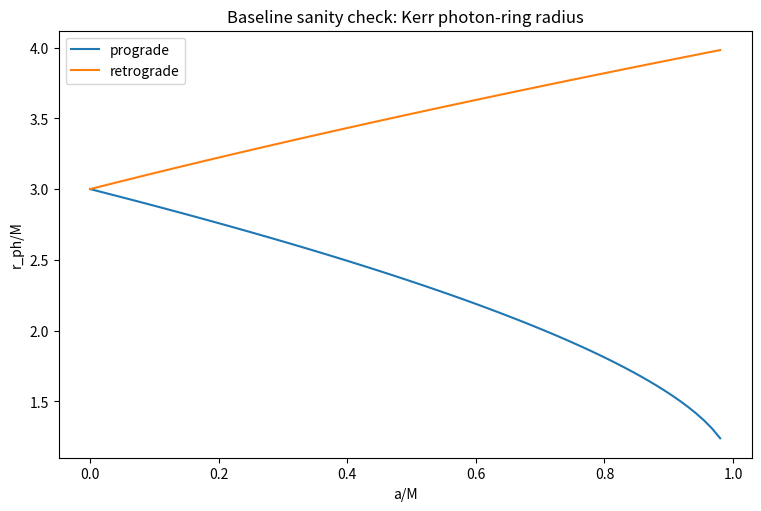
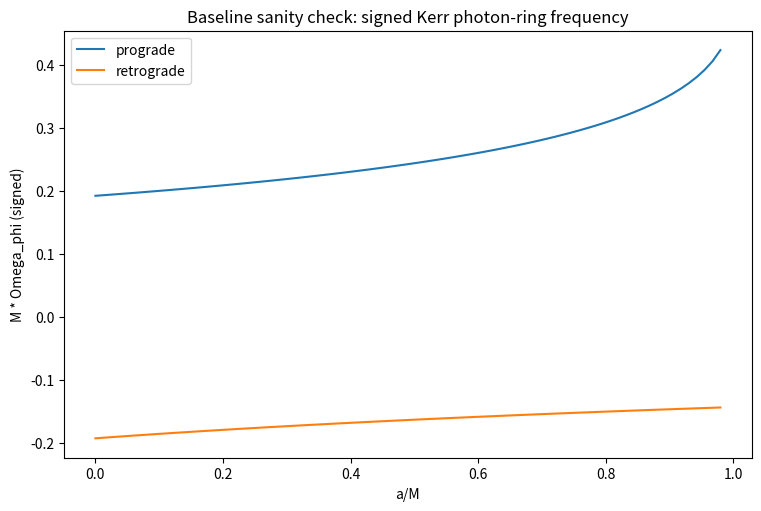
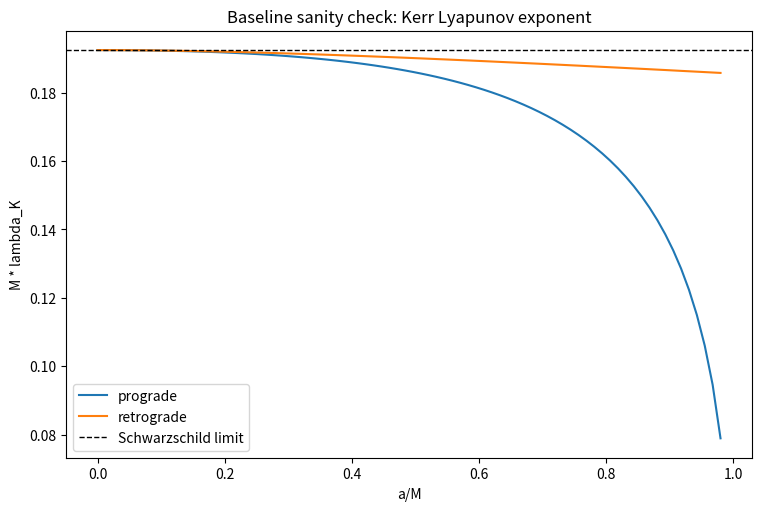
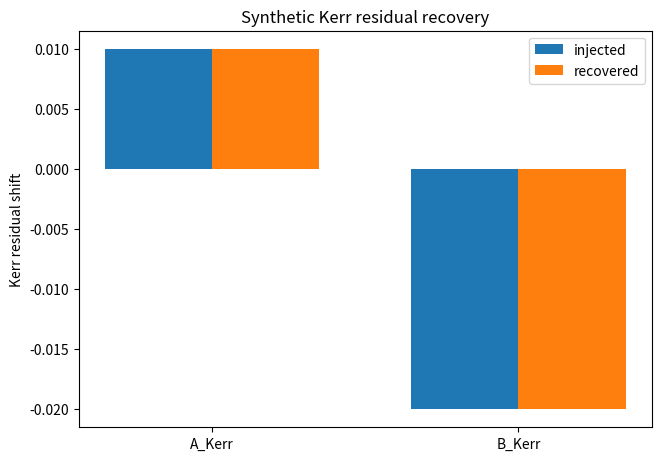
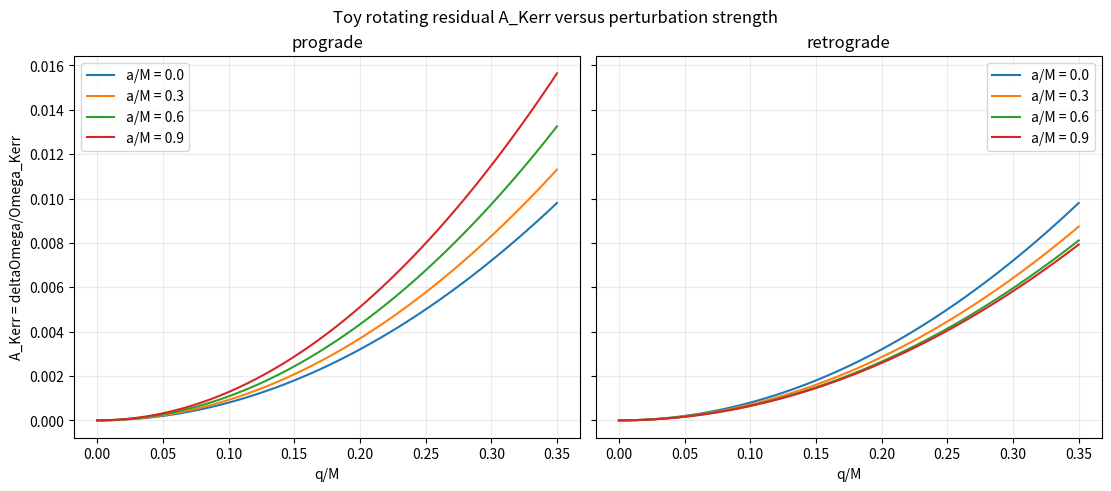
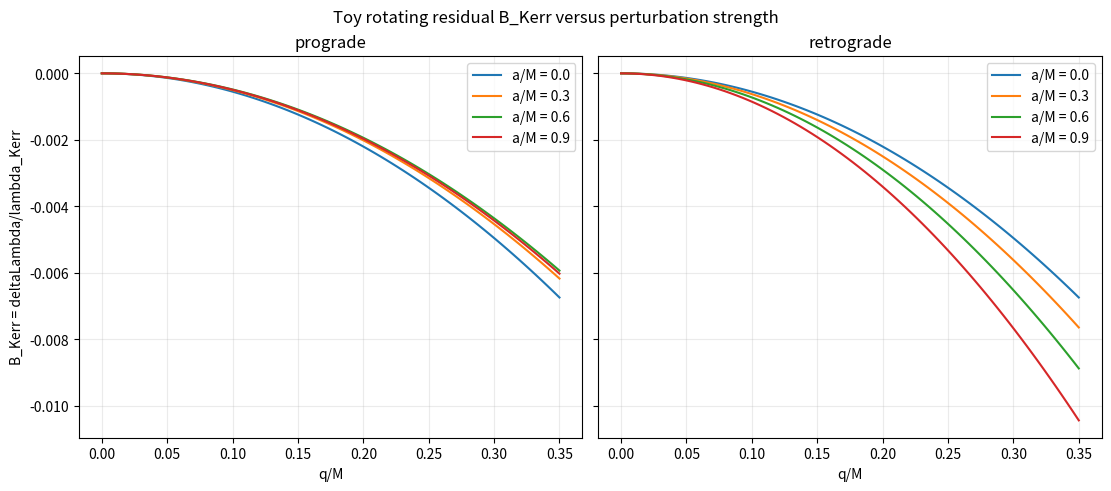
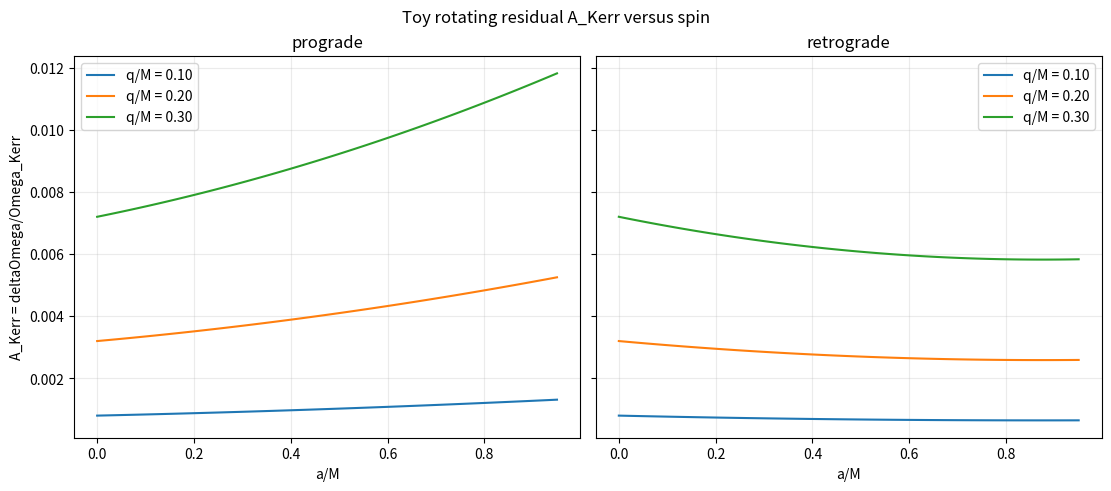

Reproduce these figures in Python, in order.
from __future__ import annotations

from pathlib import Path

import matplotlib.pyplot as plt
import numpy as np
import pandas as pd


"""Residual diagnostics relative to an equatorial Kerr photon-ring baseline.

The rotating eikonal baseline uses the azimuthal phase number m:

    omega_QNM = m*Omega_phi - i*(n + 1/2)*lambda.

The geodesic photon-ring frequency Omega_phi is signed by the branch
convention. Residuals are computed from positive QNM frequency magnitudes,
using Re(omega_QNM)/abs(m) and abs(Omega_phi).

The residual-shift demo below is intentionally toy-model only. Replace
toy_matter_hair_residual_shifts with explicit rotating perturbative formulas
before making model-specific physical claims.
"""


# Demo/default inputs. Units use G = c = 1.
M = 1.0
a = 0.7
ell = 2
m = 2
n = 0
branch = 1  # +1 prograde, -1 retrograde
demo_spins = [0.0, 0.3, 0.6, 0.9]
demo_q_over_M = np.linspace(0.0, 0.35, 80)
demo_fixed_q_over_M = [0.10, 0.20, 0.30]


def validate_kerr_spin(M: float, a: float) -> None:
    if M <= 0.0:
        raise ValueError("M must be positive.")
    if abs(a) > M:
        raise ValueError("Kerr spin must satisfy abs(a) <= M.")


def validate_branch(branch: int) -> None:
    if branch not in (-1, 1):
        raise ValueError("branch must be +1 for prograde or -1 for retrograde.")


def validate_azimuthal_number(m: int, branch: int) -> None:
    if m == 0:
        raise ValueError(
            "The equatorial Kerr eikonal baseline requires nonzero azimuthal number m."
        )
    if np.sign(m) != branch:
        raise ValueError(
            "Use sign(m) consistent with the branch: m > 0 for prograde, "
            "m < 0 for retrograde."
        )


def kerr_photon_radius(M: float, a: float, branch: int) -> float:
    validate_kerr_spin(M, a)
    validate_branch(branch)
    argument = np.clip(-branch * a / M, -1.0, 1.0)
    return 2.0 * M * (1.0 + np.cos((2.0 / 3.0) * np.arccos(argument)))


def kerr_photon_frequency_signed(M: float, a: float, branch: int) -> float:
    r_ph = kerr_photon_radius(M, a, branch)
    sqrt_M = np.sqrt(M)
    return branch * sqrt_M / (r_ph**1.5 + branch * a * sqrt_M)


def kerr_delta(r: float, M: float, a: float) -> float:
    return r**2 - 2.0 * M * r + a**2


def kerr_impact_parameter(M: float, a: float, branch: int) -> float:
    r_ph = kerr_photon_radius(M, a, branch)
    if abs(a) < 1.0e-8 * M:
        return branch * np.sqrt(27.0) * M

    numerator = r_ph**3 - 3.0 * M * r_ph**2 + a**2 * r_ph + a**2 * M
    denominator = a * (r_ph - M)
    return -numerator / denominator


def kerr_radial_potential(r: float, M: float, a: float, impact_parameter: float) -> float:
    E = 1.0
    L = impact_parameter
    delta = kerr_delta(r, M, a)
    return ((r**2 + a**2) * E - a * L) ** 2 - delta * (L - a * E) ** 2


def second_derivative_r(fun, r: float, step: float) -> float:
    return (fun(r + step) - 2.0 * fun(r) + fun(r - step)) / step**2


def kerr_dt_dtau(r: float, M: float, a: float, impact_parameter: float) -> float:
    """Coordinate-time geodesic factor dt/dtau for equatorial null Kerr orbits."""

    E = 1.0
    L = impact_parameter
    delta = kerr_delta(r, M, a)
    P = E * (r**2 + a**2) - a * L
    return ((r**2 + a**2) * P / delta + a * (L - a * E)) / r**2


def kerr_lyapunov_exponent(M: float, a: float, branch: int) -> float:
    """Numerically compute coordinate-time Lyapunov exponent for the photon ring.

    The expression follows lambda_K = sqrt(R''/(2*r_ph^4*(dt/dtau)^2)).
    The Schwarzschild limit is handled smoothly by using b = +/-sqrt(27) M.
    """

    r_ph = kerr_photon_radius(M, a, branch)
    b = kerr_impact_parameter(M, a, branch)
    step = max(1.0e-5 * M, 1.0e-6 * r_ph)
    radial_potential = lambda radius: kerr_radial_potential(radius, M, a, b)
    R_second = second_derivative_r(radial_potential, r_ph, step)
    dt_dtau = kerr_dt_dtau(r_ph, M, a, b)
    lambda_sq = R_second / (2.0 * r_ph**4 * dt_dtau**2)

    if lambda_sq < -1.0e-10:
        raise RuntimeError(
            "Computed negative lambda_K^2. Check radial-potential sign convention."
        )
    return float(np.sqrt(max(lambda_sq, 0.0)))


def extract_equatorial_kerr_observables(
    omega_qnm: complex,
    m: int,
    n: int,
) -> tuple[float, float]:
    """Extract positive-frequency eikonal observables for a Kerr baseline.

    The equatorial Kerr eikonal relation uses the azimuthal number m:
    omega_QNM = m*Omega_phi - i*(n+1/2)*lambda.
    For residual diagnostics we compare positive observed QNM frequency
    magnitudes, so Omega_obs = Re(omega_qnm)/abs(m).
    """

    if m == 0:
        raise ValueError(
            "The equatorial Kerr eikonal baseline requires nonzero azimuthal number m."
        )
    if n <= -0.5:
        raise ValueError("n must satisfy n + 1/2 > 0.")
    Omega_obs = np.real(omega_qnm) / abs(m)
    if Omega_obs < 0.0:
        raise ValueError("Expected positive Re(omega_qnm) for residual diagnostics.")
    lambda_obs = -np.imag(omega_qnm) / (n + 0.5)
    return Omega_obs, lambda_obs


def compute_kerr_residuals(
    omega_qnm: complex,
    M: float,
    a: float,
    m: int,
    n: int,
    branch: int,
) -> dict[str, float]:
    validate_branch(branch)
    validate_azimuthal_number(m, branch)
    Omega_obs, lambda_obs = extract_equatorial_kerr_observables(omega_qnm, m, n)
    r_ph = kerr_photon_radius(M, a, branch)
    Omega_Kerr_signed = kerr_photon_frequency_signed(M, a, branch)
    Omega_Kerr_abs = abs(Omega_Kerr_signed)
    lambda_Kerr = kerr_lyapunov_exponent(M, a, branch)
    return {
        "Omega_obs": Omega_obs,
        "lambda_obs": lambda_obs,
        "r_ph": r_ph,
        "Omega_Kerr_signed": Omega_Kerr_signed,
        "Omega_Kerr_abs": Omega_Kerr_abs,
        "lambda_Kerr": lambda_Kerr,
        "A_Kerr": Omega_obs / Omega_Kerr_abs - 1.0,
        "B_Kerr": lambda_obs / lambda_Kerr - 1.0,
    }


def synthetic_residual_demo(
    M: float,
    a: float,
    ell: int,
    m: int,
    n: int,
    branch: int,
    A_Kerr_injected: float = 0.01,
    B_Kerr_injected: float = -0.02,
) -> pd.DataFrame:
    validate_azimuthal_number(m, branch)
    Omega_Kerr_signed = kerr_photon_frequency_signed(M, a, branch)
    Omega_Kerr_abs = abs(Omega_Kerr_signed)
    lambda_Kerr = kerr_lyapunov_exponent(M, a, branch)
    Omega_obs = Omega_Kerr_abs * (1.0 + A_Kerr_injected)
    lambda_obs = lambda_Kerr * (1.0 + B_Kerr_injected)
    omega_qnm = abs(m) * Omega_obs - 1j * (n + 0.5) * lambda_obs
    recovered = compute_kerr_residuals(omega_qnm, M, a, m, n, branch)
    schwarzschild_expected = 1.0 / (3.0 * np.sqrt(3.0) * M)
    schwarzschild_lambda = kerr_lyapunov_exponent(M, 0.0, branch)

    return pd.DataFrame(
        [
            {
                "M": M,
                "a": a,
                "a_over_M": a / M,
                "ell": ell,
                "m": m,
                "n": n,
                "branch": branch,
                "omega_re": omega_qnm.real,
                "omega_im": omega_qnm.imag,
                "Omega_Kerr_signed": Omega_Kerr_signed,
                "Omega_Kerr_abs": Omega_Kerr_abs,
                "Omega_obs": recovered["Omega_obs"],
                "A_Kerr_injected": A_Kerr_injected,
                "B_Kerr_injected": B_Kerr_injected,
                "A_Kerr_recovered": recovered["A_Kerr"],
                "B_Kerr_recovered": recovered["B_Kerr"],
                "A_abs_error": abs(recovered["A_Kerr"] - A_Kerr_injected),
                "B_abs_error": abs(recovered["B_Kerr"] - B_Kerr_injected),
                "r_ph": recovered["r_ph"],
                "lambda_Kerr": recovered["lambda_Kerr"],
                "schwarzschild_lambda_expected": schwarzschild_expected,
                "schwarzschild_lambda_numeric": schwarzschild_lambda,
                "schwarzschild_lambda_abs_error": abs(
                    schwarzschild_lambda - schwarzschild_expected
                ),
            }
        ]
    )


def scan_kerr_baselines(M: float) -> pd.DataFrame:
    rows = []
    for branch_value in [1, -1]:
        for spin in np.linspace(0.0, 0.98, 80):
            a_value = spin * M
            rows.append(
                {
                    "a_over_M": spin,
                    "branch": branch_value,
                    "branch_label": "prograde" if branch_value == 1 else "retrograde",
                    "r_ph_over_M": kerr_photon_radius(M, a_value, branch_value) / M,
                    "M_Omega_phi_signed": M
                    * kerr_photon_frequency_signed(M, a_value, branch_value),
                    "M_Omega_K_abs": M
                    * abs(kerr_photon_frequency_signed(M, a_value, branch_value)),
                    "M_lambda_K": M * kerr_lyapunov_exponent(M, a_value, branch_value),
                }
            )
    return pd.DataFrame(rows)


def schwarzschild_limit_check(M: float) -> pd.DataFrame:
    expected = 1.0 / (3.0 * np.sqrt(3.0))
    lambda_numeric = M * kerr_lyapunov_exponent(M, 0.0, branch=1)
    return pd.DataFrame(
        [
            {
                "M": M,
                "a": 0.0,
                "a_over_M": 0.0,
                "M_lambda_Kerr_numeric": lambda_numeric,
                "M_lambda_Kerr_expected": expected,
                "abs_error": abs(lambda_numeric - expected),
            }
        ]
    )


def toy_matter_hair_residual_shifts(
    q_over_M: float,
    a_over_M: float,
    branch: int,
) -> tuple[float, float]:
    """Placeholder residual shifts inspired by paper-style perturbations.

    These are not final physical rotating formulas. They only provide a
    controlled synthetic example of matter/hair-like shifts relative to Kerr:

        A_Kerr = Omega_perturbed/Omega_Kerr - 1
        B_Kerr = lambda_perturbed/lambda_Kerr - 1

    Replace this function with explicit perturbative expressions from the
    rotating model before interpreting the residuals physically.
    """

    validate_branch(branch)
    q2 = q_over_M**2
    spin = a_over_M
    branch_spin = branch * spin
    A_Kerr = q2 * (0.08 + 0.035 * branch_spin + 0.020 * spin**2)
    B_Kerr = -q2 * (0.055 - 0.020 * branch_spin + 0.015 * spin**2)
    return A_Kerr, B_Kerr


def generate_toy_residual_grid(
    spins: list[float],
    q_values: np.ndarray,
    M: float,
) -> pd.DataFrame:
    rows = []
    for branch_value in [1, -1]:
        branch_label = "prograde" if branch_value == 1 else "retrograde"
        for spin in spins:
            a_value = spin * M
            Omega_Kerr_abs = abs(kerr_photon_frequency_signed(M, a_value, branch_value))
            lambda_Kerr = kerr_lyapunov_exponent(M, a_value, branch_value)
            for q_over_M in q_values:
                A_Kerr, B_Kerr = toy_matter_hair_residual_shifts(
                    q_over_M, spin, branch_value
                )
                rows.append(
                    {
                        "model": "toy_rotating_residual_placeholder",
                        "q_over_M": q_over_M,
                        "a_over_M": spin,
                        "branch": branch_value,
                        "branch_label": branch_label,
                        "A_Kerr": A_Kerr,
                        "B_Kerr": B_Kerr,
                        "Omega_Kerr_abs": Omega_Kerr_abs,
                        "lambda_Kerr": lambda_Kerr,
                        "Omega_perturbed": Omega_Kerr_abs * (1.0 + A_Kerr),
                        "lambda_perturbed": lambda_Kerr * (1.0 + B_Kerr),
                    }
                )
    return pd.DataFrame(rows)


def plot_branch_scan(
    scan: pd.DataFrame,
    y_column: str,
    ylabel: str,
    title: str,
    filename: Path,
) -> None:
    fig, ax = plt.subplots(figsize=(7.5, 5), constrained_layout=True)
    for label, group in scan.groupby("branch_label"):
        ordered = group.sort_values("a_over_M")
        ax.plot(ordered["a_over_M"], ordered[y_column], label=label)
    if y_column == "M_lambda_K":
        ax.axhline(
            1.0 / (3.0 * np.sqrt(3.0)),
            color="black",
            linestyle="--",
            linewidth=1.0,
            label="Schwarzschild limit",
        )
    ax.set_xlabel("a/M")
    ax.set_ylabel(ylabel)
    ax.set_title(title)
    ax.legend()
    fig.savefig(filename, dpi=180)
    plt.close(fig)


def plot_residual_vs_q(
    residuals: pd.DataFrame,
    y_column: str,
    ylabel: str,
    title: str,
    filename: Path,
) -> None:
    fig, axes = plt.subplots(1, 2, figsize=(11.0, 4.8), sharey=True, constrained_layout=True)
    for ax, branch_label in zip(axes, ["prograde", "retrograde"]):
        subset = residuals[residuals["branch_label"] == branch_label]
        for spin, group in subset.groupby("a_over_M"):
            ordered = group.sort_values("q_over_M")
            ax.plot(
                ordered["q_over_M"],
                ordered[y_column],
                label=f"a/M = {spin:.1f}",
            )
        ax.set_title(branch_label)
        ax.set_xlabel("q/M")
        ax.grid(alpha=0.25)
        ax.legend()
    axes[0].set_ylabel(ylabel)
    fig.suptitle(title)
    fig.savefig(filename, dpi=180)
    plt.close(fig)


def plot_residual_A_vs_spin(
    fixed_q_values: list[float],
    M: float,
    filename: Path,
) -> None:
    spin_values = np.linspace(0.0, 0.95, 100)
    fig, axes = plt.subplots(1, 2, figsize=(11.0, 4.8), sharey=True, constrained_layout=True)
    for ax, branch_value, branch_label in zip(
        axes,
        [1, -1],
        ["prograde", "retrograde"],
    ):
        for q_over_M in fixed_q_values:
            A_values = [
                toy_matter_hair_residual_shifts(q_over_M, spin, branch_value)[0]
                for spin in spin_values
            ]
            ax.plot(spin_values, A_values, label=f"q/M = {q_over_M:.2f}")
        ax.set_title(branch_label)
        ax.set_xlabel("a/M")
        ax.grid(alpha=0.25)
        ax.legend()
    axes[0].set_ylabel("A_Kerr = deltaOmega/Omega_Kerr")
    fig.suptitle("Toy rotating residual A_Kerr versus spin")
    fig.savefig(filename, dpi=180)
    plt.close(fig)


def plot_synthetic_recovery(demo: pd.DataFrame, filename: Path) -> None:
    labels = ["A_Kerr", "B_Kerr"]
    injected = [demo["A_Kerr_injected"].iloc[0], demo["B_Kerr_injected"].iloc[0]]
    recovered = [demo["A_Kerr_recovered"].iloc[0], demo["B_Kerr_recovered"].iloc[0]]
    x = np.arange(len(labels))
    width = 0.35

    fig, ax = plt.subplots(figsize=(6.5, 4.5), constrained_layout=True)
    ax.bar(x - width / 2.0, injected, width, label="injected")
    ax.bar(x + width / 2.0, recovered, width, label="recovered")
    ax.set_xticks(x)
    ax.set_xticklabels(labels)
    ax.set_ylabel("Kerr residual shift")
    ax.set_title("Synthetic Kerr residual recovery")
    ax.legend()
    fig.savefig(filename, dpi=180)
    plt.close(fig)


def main() -> None:
    out_dir = Path("outputs") / "rotating_kerr_residuals"
    out_dir.mkdir(parents=True, exist_ok=True)

    demo = synthetic_residual_demo(M, a, ell, m, n, branch)
    demo.to_csv(out_dir / "kerr_residual_demo.csv", index=False)
    sanity = schwarzschild_limit_check(M)
    sanity.to_csv(out_dir / "schwarzschild_limit_check.csv", index=False)
    residuals = generate_toy_residual_grid(demo_spins, demo_q_over_M, M)
    residuals.to_csv(out_dir / "toy_rotating_residuals.csv", index=False)

    scan = scan_kerr_baselines(M)
    plot_branch_scan(
        scan,
        "r_ph_over_M",
        "r_ph/M",
        "Baseline sanity check: Kerr photon-ring radius",
        out_dir / "kerr_photon_radius_vs_spin.png",
    )
    plot_branch_scan(
        scan,
        "M_Omega_phi_signed",
        "M * Omega_phi (signed)",
        "Baseline sanity check: signed Kerr photon-ring frequency",
        out_dir / "kerr_photon_frequency_vs_spin.png",
    )
    plot_branch_scan(
        scan,
        "M_lambda_K",
        "M * lambda_K",
        "Baseline sanity check: Kerr Lyapunov exponent",
        out_dir / "kerr_lyapunov_vs_spin.png",
    )
    plot_synthetic_recovery(demo, out_dir / "synthetic_kerr_residual_recovery.png")
    plot_residual_vs_q(
        residuals,
        "A_Kerr",
        "A_Kerr = deltaOmega/Omega_Kerr",
        "Toy rotating residual A_Kerr versus perturbation strength",
        out_dir / "rotating_residual_A_vs_q.png",
    )
    plot_residual_vs_q(
        residuals,
        "B_Kerr",
        "B_Kerr = deltaLambda/lambda_Kerr",
        "Toy rotating residual B_Kerr versus perturbation strength",
        out_dir / "rotating_residual_B_vs_q.png",
    )
    plot_residual_A_vs_spin(
        demo_fixed_q_over_M,
        M,
        out_dir / "rotating_residual_A_vs_spin.png",
    )

    print("Wrote rotating Kerr residual outputs to:")
    print(f"  {out_dir}")
    print()
    print(demo.to_string(index=False))
    print()
    print("Schwarzschild-limit check:")
    print(sanity.to_string(index=False))


if __name__ == "__main__":
    main()
